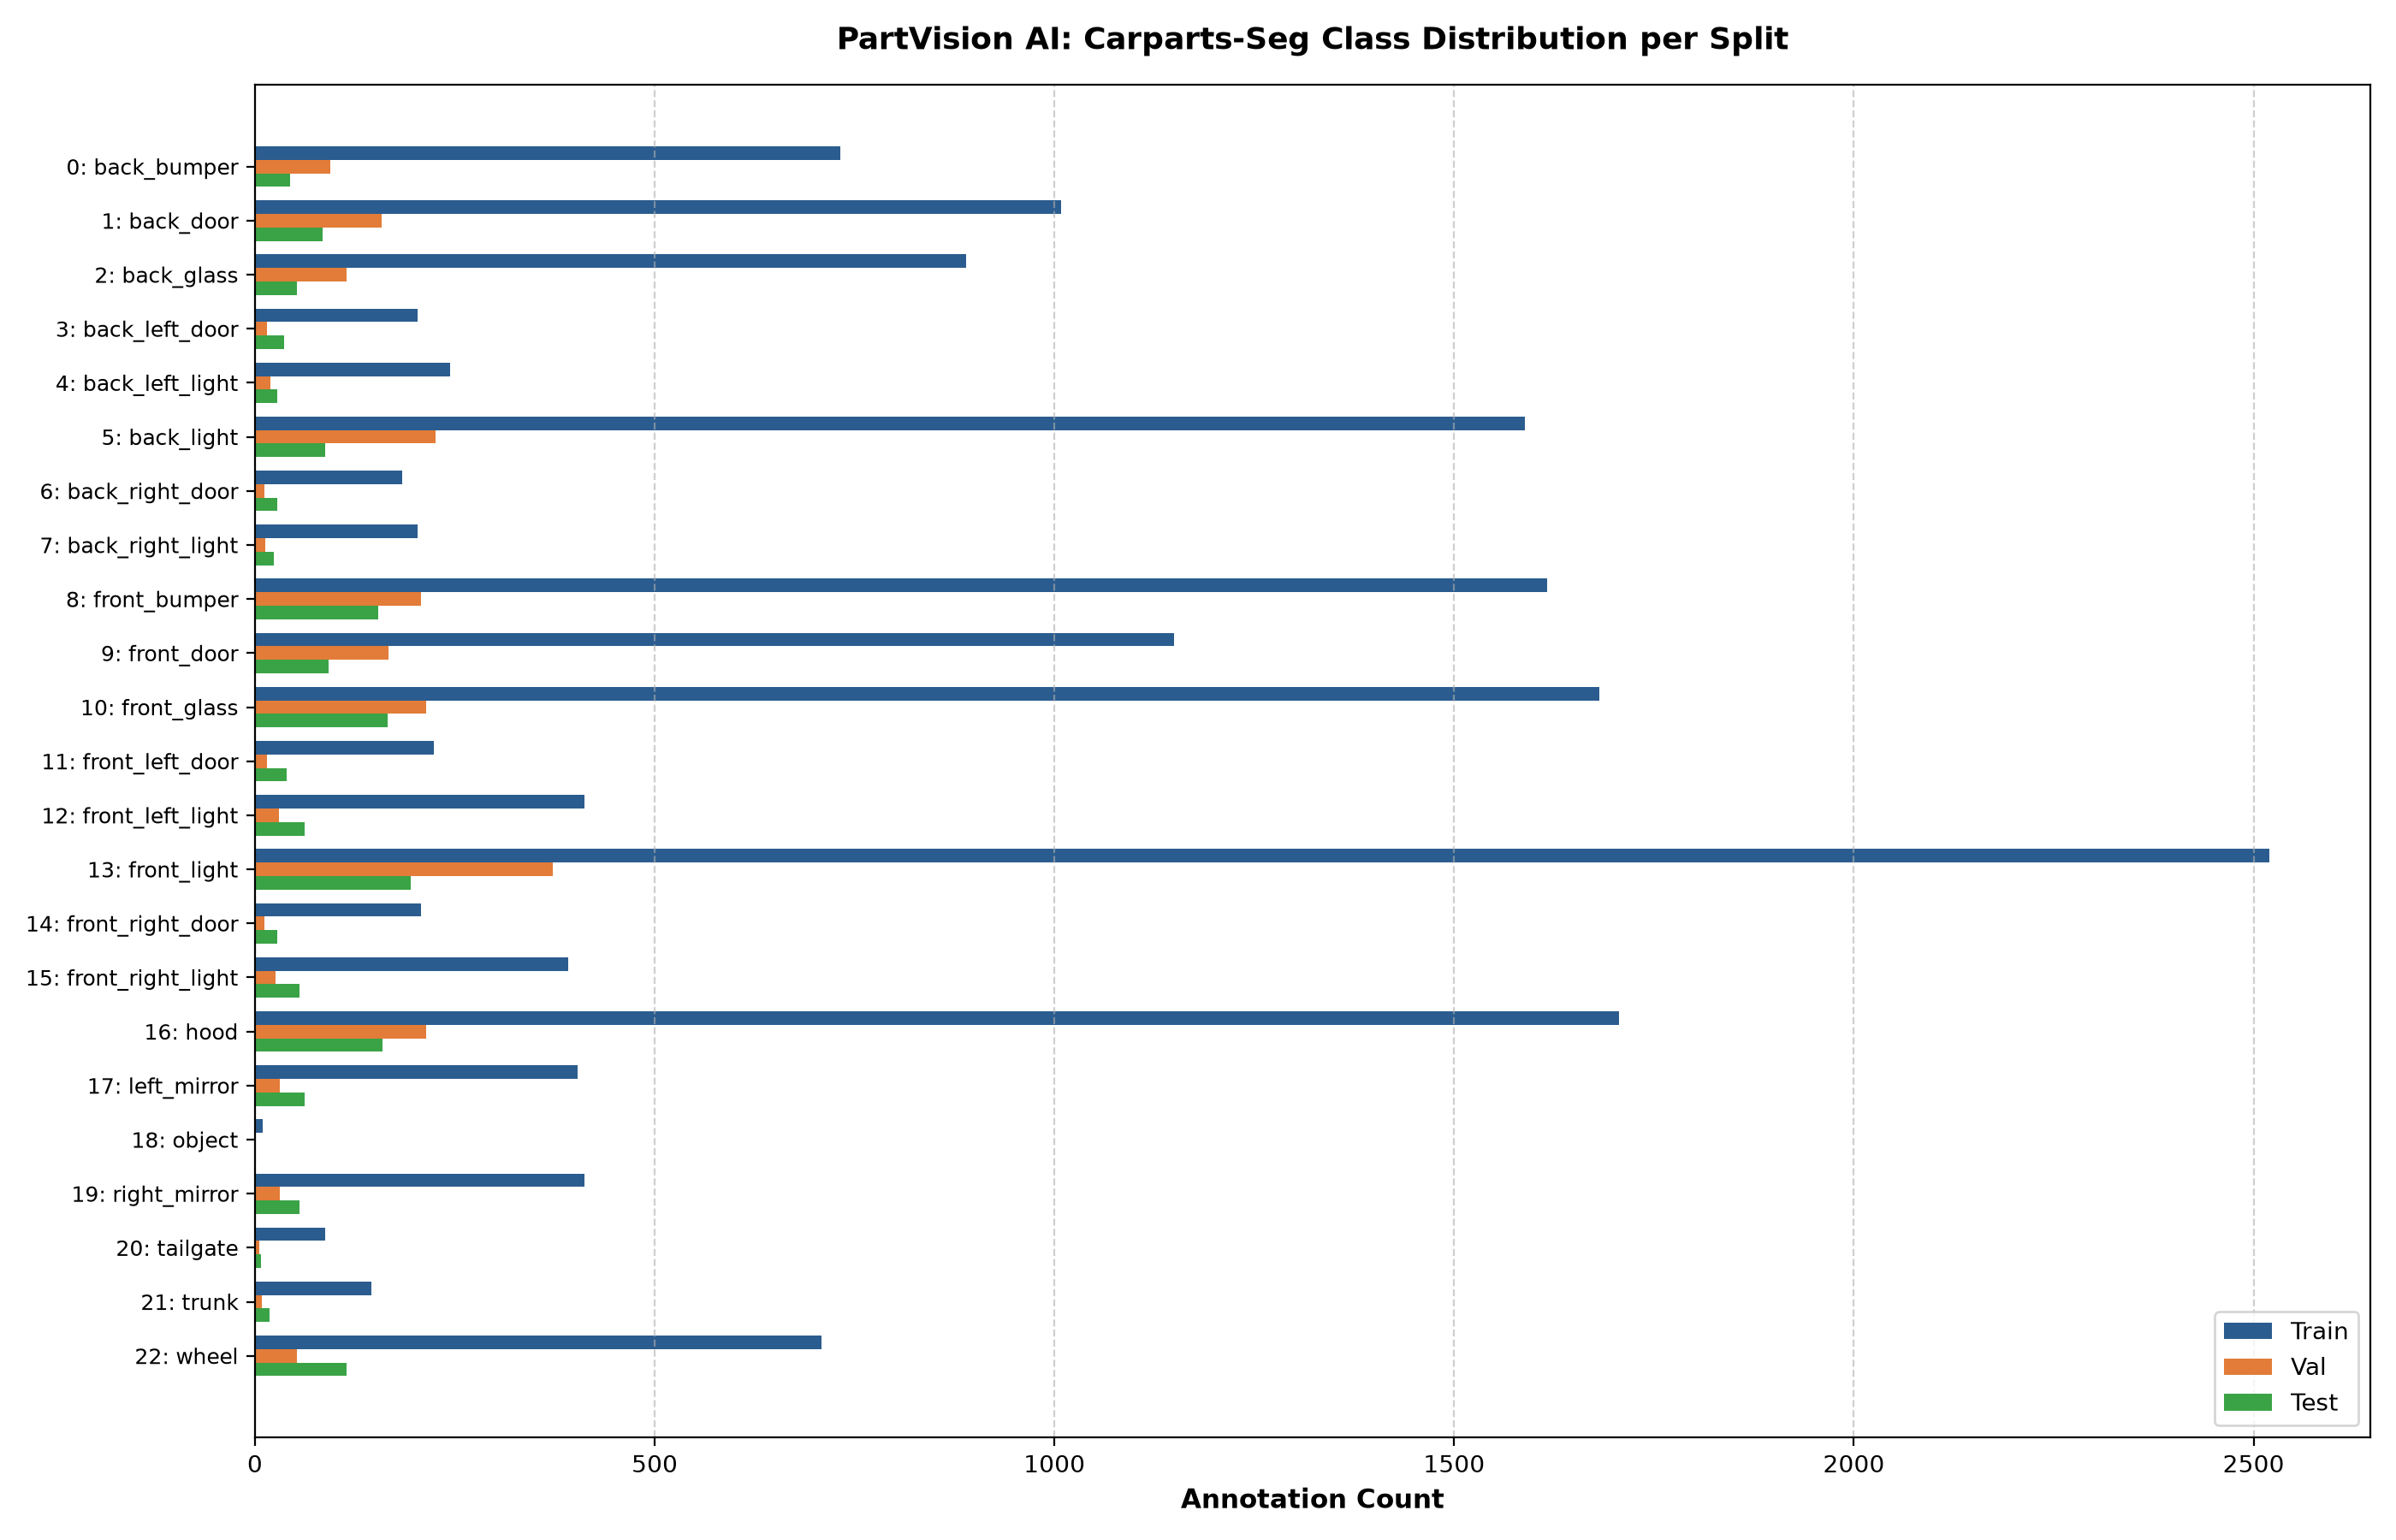

The table this chart was drawn from, first rows:
class_id, class_name, train, val, test, total, percentage
0, back_bumper, 732, 94, 44, 870, 4.27%
1, back_door, 1008, 159, 85, 1252, 6.15%
2, back_glass, 890, 115, 53, 1058, 5.19%
3, back_left_door, 204, 15, 36, 255, 1.25%
4, back_left_light, 244, 19, 28, 291, 1.43%
5, back_light, 1588, 226, 88, 1902, 9.34%
6, back_right_door, 184, 12, 28, 224, 1.10%
7, back_right_light, 204, 13, 24, 241, 1.18%
8, front_bumper, 1616, 208, 154, 1978, 9.71%
9, front_door, 1150, 167, 92, 1409, 6.92%
10, front_glass, 1682, 214, 166, 2062, 10.12%
11, front_left_door, 224, 15, 40, 279, 1.37%
12, front_left_light, 412, 30, 62, 504, 2.47%
13, front_light, 2520, 373, 195, 3088, 15.16%
14, front_right_door, 208, 12, 28, 248, 1.22%
15, front_right_light, 392, 26, 56, 474, 2.33%
16, hood, 1706, 214, 160, 2080, 10.21%
17, left_mirror, 404, 31, 62, 497, 2.44%
18, object, 10, 1, 1, 12, 0.06%
19, right_mirror, 412, 31, 56, 499, 2.45%
20, tailgate, 88, 5, 8, 101, 0.50%
21, trunk, 146, 9, 18, 173, 0.85%
22, wheel, 709, 53, 115, 877, 4.30%
